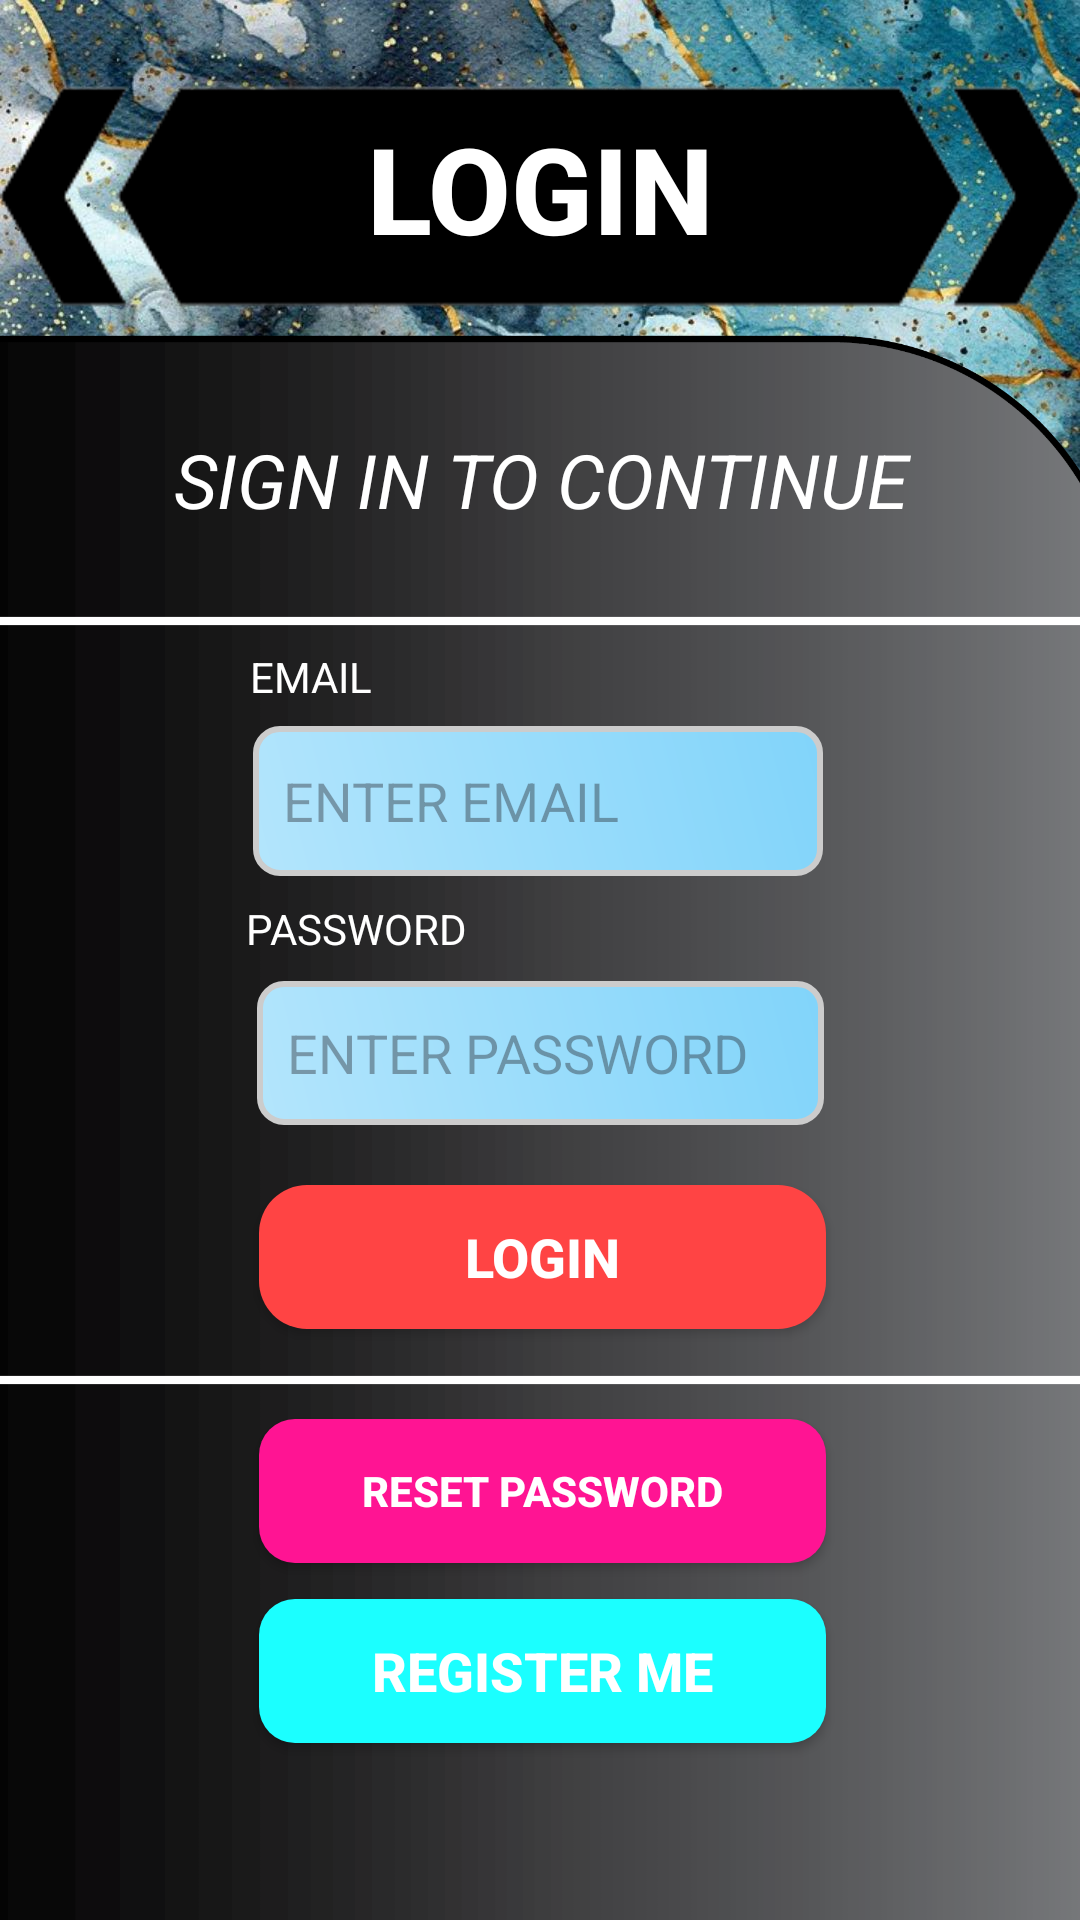

Layout XML and referenced resources for this Android screen:
<!-- AndroidManifest.xml: application theme Theme.BudgetBeatersPOE -->
<!-- res/layout/activity_login.xml -->
<?xml version="1.0" encoding="utf-8"?>
<androidx.constraintlayout.widget.ConstraintLayout xmlns:android="http://schemas.android.com/apk/res/android"
    xmlns:app="http://schemas.android.com/apk/res-auto"
    xmlns:tools="http://schemas.android.com/tools"
    android:id="@+id/main"
    android:layout_width="match_parent"
    android:layout_height="match_parent"
    android:background="@drawable/bb_marble"
    tools:context=".LoginActivity">

    
    <ImageView
        android:id="@+id/imageView"
        android:layout_width="wrap_content"
        android:layout_height="130dp"
        android:layout_marginTop="0dp"
        app:layout_constraintEnd_toEndOf="parent"
        app:layout_constraintHorizontal_bias="1.0"
        app:layout_constraintStart_toStartOf="parent"
        app:layout_constraintTop_toTopOf="parent"
        app:srcCompat="@drawable/title_banner" />



    
    <TextView
        android:id="@+id/Logintxt"
        android:text="LOGIN"
        android:layout_width="wrap_content"
        android:layout_height="wrap_content"
        android:layout_marginTop="36dp"
        android:textColor="@android:color/white"
        android:textSize="40sp"
        android:fontFamily="sans-serif-medium"
        android:gravity="center"
        android:textStyle="bold"
        app:layout_constraintEnd_toEndOf="parent"
        app:layout_constraintStart_toStartOf="parent"
        app:layout_constraintTop_toTopOf="parent" />

    
    <ImageView
        android:id="@+id/gradientCurvedBg"
        android:layout_width="492dp"
        android:layout_height="669dp"
        android:layout_marginTop="90dp"
        app:layout_constraintEnd_toEndOf="parent"
        app:layout_constraintHorizontal_bias="0.777"
        app:layout_constraintStart_toStartOf="parent"
        app:layout_constraintTop_toTopOf="parent"
        app:srcCompat="@drawable/gradient_curved_bg" />

    
    <EditText
        android:id="@+id/LoginNameInput"
        android:layout_width="190dp"
        android:layout_height="50dp"
        android:layout_marginTop="242dp"
        android:background="@drawable/edit_text_bg"
        android:hint="ENTER EMAIL"
        android:inputType="textPersonName"
        android:padding="10dp"
        android:textColor="@android:color/black"
        app:layout_constraintEnd_toEndOf="parent"
        app:layout_constraintHorizontal_bias="0.497"
        app:layout_constraintStart_toStartOf="parent"
        app:layout_constraintTop_toBottomOf="@id/LoginNametxt"
        app:layout_constraintTop_toTopOf="parent" />

    
    <EditText
        android:id="@+id/PasswordInput"
        android:layout_width="189dp"
        android:layout_height="48dp"
        android:layout_marginTop="8dp"
        android:background="@drawable/edit_text_bg"
        android:hint="ENTER PASSWORD"
        android:inputType="textPassword"
        android:padding="10dp"
        android:textColor="@android:color/black"
        app:layout_constraintEnd_toEndOf="parent"
        app:layout_constraintStart_toStartOf="parent"
        app:layout_constraintTop_toBottomOf="@id/Passwordtxt" />

    
    <Button
        android:id="@+id/LoginBtn"
        android:layout_width="189dp"
        android:layout_height="48dp"
        android:layout_marginTop="20dp"
        android:background="@drawable/login_button_colour"
        android:text="LOGIN"
        android:textColor="@android:color/white"
        android:textSize="18sp"
        android:textStyle="bold"
        app:layout_constraintEnd_toEndOf="parent"
        app:layout_constraintHorizontal_bias="0.504"
        app:layout_constraintStart_toStartOf="parent"
        app:layout_constraintTop_toBottomOf="@id/PasswordInput"
        app:strokeColor="#FAF6F6" />

    
    <ImageView
        android:id="@+id/BottomLineView"
        android:layout_width="410dp"
        android:layout_height="10dp"
        android:layout_marginTop="12dp"
        app:layout_constraintEnd_toEndOf="parent"
        app:layout_constraintHorizontal_bias="0.0"
        app:layout_constraintStart_toStartOf="parent"
        app:layout_constraintTop_toBottomOf="@id/LoginBtn"
        app:srcCompat="@drawable/white_line" />

    
    <Button
        android:id="@+id/ForgotPasswordBtn"
        android:layout_width="189dp"
        android:layout_height="48dp"
        android:layout_marginTop="8dp"
        android:background="@drawable/neon_pink_button"
        android:text="RESET PASSWORD"
        android:textStyle="bold"
        android:textColor="@android:color/white"
        app:layout_constraintEnd_toEndOf="parent"
        app:layout_constraintHorizontal_bias="0.504"
        app:layout_constraintStart_toStartOf="parent"
        app:layout_constraintTop_toBottomOf="@id/BottomLineView" />

    

    

    <Button
        android:id="@+id/RegisterBtn"
        android:layout_width="189dp"
        android:layout_height="48dp"
        android:layout_marginTop="12dp"
        android:background="@drawable/neon_blue_button"
        android:text="REGISTER ME"
        android:textColor="@android:color/white"
        android:textSize="18sp"
        android:textStyle="bold"
        app:layout_constraintEnd_toEndOf="parent"
        app:layout_constraintHorizontal_bias="0.504"
        app:layout_constraintStart_toStartOf="parent"
        app:layout_constraintTop_toBottomOf="@id/ForgotPasswordBtn" />

    <TextView
        android:id="@+id/LoginWelcomeTxt"
        android:layout_width="275dp"
        android:layout_height="60dp"
        android:text="SIGN IN TO CONTINUE"
        android:textColor="@android:color/white"
        android:textSize="25sp"
        android:textStyle="italic"
        android:gravity="center"
        app:layout_constraintEnd_toEndOf="parent"
        app:layout_constraintStart_toStartOf="parent"
        app:layout_constraintTop_toBottomOf="@id/imageView"/>

    
    <ImageView
        android:id="@+id/lineView"
        android:layout_width="410dp"
        android:layout_height="10dp"
        android:layout_marginTop="12dp"
        app:layout_constraintEnd_toEndOf="parent"
        app:layout_constraintHorizontal_bias="0.0"
        app:layout_constraintStart_toStartOf="parent"
        app:layout_constraintTop_toBottomOf="@id/LoginWelcomeTxt"
        app:srcCompat="@drawable/white_line" />

    
    <TextView
        android:id="@+id/LoginNametxt"
        android:layout_width="wrap_content"
        android:layout_height="wrap_content"
        android:layout_marginTop="4dp"
        android:text="EMAIL"
        android:textColor="@android:color/white"
        app:layout_constraintEnd_toEndOf="parent"
        app:layout_constraintHorizontal_bias="0.261"
        app:layout_constraintStart_toStartOf="parent"
        app:layout_constraintTop_toBottomOf="@id/lineView" />

    
    <TextView
        android:id="@+id/Passwordtxt"
        android:layout_width="wrap_content"
        android:layout_height="wrap_content"
        android:layout_marginTop="8dp"
        android:text="PASSWORD"
        android:textColor="@android:color/white"
        app:layout_constraintEnd_toEndOf="parent"
        app:layout_constraintHorizontal_bias="0.287"
        app:layout_constraintStart_toStartOf="parent"
        app:layout_constraintTop_toBottomOf="@id/LoginNameInput" />

</androidx.constraintlayout.widget.ConstraintLayout>
<!-- resources referenced by this layout -->
<resources>
  <!-- drawable bb_marble: jpg bitmap (drawable, 536233 bytes) -->
  <!-- drawable edit_text_bg (drawable) -->
  <shape xmlns:android="http://schemas.android.com/apk/res/android"
      android:shape="rectangle">
  
      <gradient
          android:type="linear"
          android:angle="45"
          android:startColor="#B3E5FC"
          android:endColor="#81D4FA" />
  
      <stroke
          android:width="2dp"
          android:color="#CCCCCC" />
  
      <corners android:radius="8dp" />
  </shape>
  <!-- drawable gradient_curved_bg: png bitmap (drawable, 54420 bytes) -->
  <!-- drawable login_button_colour (drawable) -->
  <?xml version="1.0" encoding="utf-8"?>
  <selector xmlns:android="http://schemas.android.com/apk/res/android">
      
      <item android:state_pressed="true">
          <shape android:shape="rectangle">
              <solid android:color="#FF1744" />
              <corners android:radius="16dp" />
          </shape>
      </item>
  
      
      <item>
          <shape android:shape="rectangle">
              <solid android:color="@android:color/holo_red_light" />
              <corners android:radius="16dp" />
          </shape>
      </item>
  </selector>
  <!-- drawable neon_blue_button (drawable) -->
  <selector xmlns:android="http://schemas.android.com/apk/res/android">
      <item android:state_pressed="true">
          <shape android:shape="rectangle">
              <solid android:color="#00E5FF" /> 
              <corners android:radius="12dp" />
          </shape>
      </item>
      <item>
          <shape android:shape="rectangle">
              <solid android:color="#1BFFFF" /> 
              <corners android:radius="12dp" />
          </shape>
      </item>
  </selector>
  <!-- drawable neon_pink_button (drawable) -->
  <selector xmlns:android="http://schemas.android.com/apk/res/android">
      <item android:state_pressed="true">
          <shape android:shape="rectangle">
              <solid android:color="#FF00CC" /> 
              <corners android:radius="12dp" />
          </shape>
      </item>
      <item>
          <shape android:shape="rectangle">
              <solid android:color="#FF1493" /> 
              <corners android:radius="12dp" />
          </shape>
      </item>
  </selector>
  <!-- drawable title_banner: png bitmap (drawable, 3646 bytes) -->
  <!-- drawable white_line (drawable) -->
  <?xml version="1.0" encoding="utf-8"?>
  <shape xmlns:android="http://schemas.android.com/apk/res/android"
      android:shape="rectangle">
  
      <size
          android:width="300dp"
          android:height="2dp" />
  
      <solid android:color="@android:color/white" />
  </shape>
  <style name="Theme.BudgetBeatersPOE" parent="Base.Theme.BudgetBeatersPOE">
          <item name="materialButtonStyle">@style/MyButton</item>
      </style>
  <style name="Base.Theme.BudgetBeatersPOE" parent="Theme.Material3.DayNight.NoActionBar" />
  <style name="MyButton" parent="Widget.Material3.Button">
          <item name="backgroundTint">@null</item>
          <item name="android:backgroundTint">@null</item>
      </style>
</resources>
